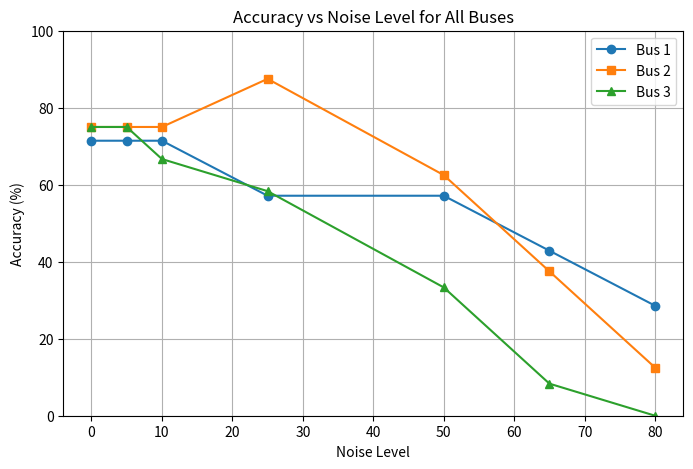

Source code (Python):
import matplotlib.pyplot as plt

# Noise levels
noise_levels = [0, 5, 10, 25, 50, 65, 80]

# Accuracy values (%)
accuracy_bus1 = [71.43, 71.43, 71.43, 57.14, 57.14, 42.86, 28.57]
accuracy_bus2 = [75.0, 75.0, 75.0, 87.5, 62.5, 37.5, 12.5]
accuracy_bus3 = [75.0, 75.0, 66.67, 58.33, 33.33, 8.33, 0.0]

plt.figure(figsize=(8,5))

# Plot each bus
plt.plot(noise_levels, accuracy_bus1, marker='o', label="Bus 1")
plt.plot(noise_levels, accuracy_bus2, marker='s', label="Bus 2")
plt.plot(noise_levels, accuracy_bus3, marker='^', label="Bus 3")

plt.xlabel("Noise Level")
plt.ylabel("Accuracy (%)")
plt.title("Accuracy vs Noise Level for All Buses")
plt.ylim(0, 100)
plt.legend()
plt.grid(True)

plt.savefig("noise_accuracy_all_buses.png")
plt.show()
